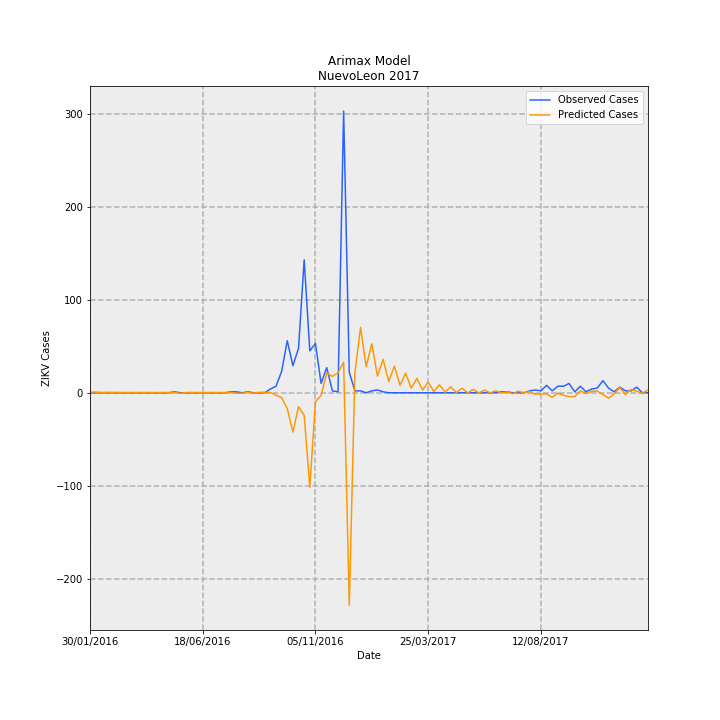

Source data for this figure (header and first rows):
Date, predictions_incidence, observed_incidence, Predicted Cases, Observed Cases, error
30/01/2016, 0.01215, 0.0, 0.6222, 0.0, -0.6222
06/02/2016, 0.01486, 0.0, 0.7605, 0.0, -0.7605
13/02/2016, 0.007665, 0.0, 0.3924, 0.0, -0.3924
20/02/2016, 0.01085, 0.0, 0.5555, 0.0, -0.5555
27/02/2016, 0.005667, 0.0, 0.2901, 0.0, -0.2901
05/03/2016, 0.008548, 0.0, 0.4376, 0.0, -0.4376
12/03/2016, 0.004621, 0.0, 0.2366, 0.0, -0.2366
19/03/2016, 0.007071, 0.0, 0.362, 0.0, -0.362
26/03/2016, 0.00403, 0.0, 0.2063, 0.0, -0.2063
02/04/2016, 0.006068, 0.0, 0.3107, 0.0, -0.3107
09/04/2016, 0.003688, 0.0, 0.1888, 0.0, -0.1888
16/04/2016, 0.005364, 0.0, 0.2746, 0.0, -0.2746
23/04/2016, 0.003489, 0.0, 0.1786, 0.0, -0.1786
30/04/2016, 0.00486, 0.0, 0.2488, 0.0, -0.2488
07/05/2016, 0.003378, 0.0, 0.1729, 0.0, -0.1729
14/05/2016, 0.004495, 0.01953, 0.2301, 1.0, 0.7699
21/05/2016, -0.01243, 0.0, -0.6366, 0.0, 0.6366
28/05/2016, 0.005184, 0.0, 0.2654, 0.0, -0.2654
04/06/2016, 0.007198, 0.0, 0.3685, 0.0, -0.3685
11/06/2016, 0.00451, 0.0, 0.2309, 0.0, -0.2309
18/06/2016, 0.006178, 0.0, 0.3163, 0.0, -0.3163
25/06/2016, 0.004067, 0.0, 0.2082, 0.0, -0.2082
02/07/2016, 0.005443, 0.0, 0.2786, 0.0, -0.2786
09/07/2016, 0.003781, 0.0, 0.1935, 0.0, -0.1935
16/07/2016, 0.00491, 0.0, 0.2514, 0.0, -0.2514
23/07/2016, 0.003598, 0.01953, 0.1842, 1.0, 0.8158
30/07/2016, -0.01123, 0.01953, -0.575, 1.0, 1.575
06/08/2016, -0.01132, 0.0, -0.5795, 0.0, 0.5795
13/08/2016, 0.009095, 0.01953, 0.4656, 1.0, 0.5344
20/08/2016, -0.007953, 0.0, -0.4071, 0.0, 0.4071
27/08/2016, 0.00835, 0.0, 0.4275, 0.0, -0.4275
03/09/2016, 0.01036, 0.0, 0.5306, 0.0, -0.5306
10/09/2016, 0.006689, 0.07813, 0.3424, 4.0, 3.658
17/09/2016, -0.05459, 0.1367, -2.795, 7, 9.795
24/09/2016, -0.1009, 0.4493, -5.166, 23.0, 28.17
01/10/2016, -0.333, 1.094, -17.05, 56, 73.05
08/10/2016, -0.8263, 0.5665, -42.3, 29, 71.3
15/10/2016, -0.2929, 0.9376, -14.99, 48.0, 62.99
22/10/2016, -0.4736, 2.793, -24.24, 143.0, 167.2
29/10/2016, -1.985, 0.879, -101.6, 45.0, 146.6
05/11/2016, -0.1865, 1.035, -9.549, 53.0, 62.55
12/11/2016, -0.05563, 0.1953, -2.848, 10.0, 12.85
19/11/2016, 0.4162, 0.5274, 21.31, 27, 5.694
26/11/2016, 0.344, 0.03907, 17.61, 2.0, -15.61
03/12/2016, 0.4178, 0.01953, 21.39, 1.0, -20.39
10/12/2016, 0.6429, 5.919, 32.91, 303, 270.1
17/12/2016, -4.467, 0.4297, -228.7, 22.0, 250.7
24/12/2016, 0.4202, 0.03907, 21.51, 2.0, -19.51
31/12/2016, 1.375, 0.03907, 70.39, 2.0, -68.39
07/01/2017, 0.5477, 0.0, 28.04, 0.0, -28.04
14/01/2017, 1.029, 0.03907, 52.66, 2.0, -50.66
21/01/2017, 0.349, 0.0586, 17.87, 3.0, -14.87
28/01/2017, 0.7025, 0.01953, 35.96, 1.0, -34.96
04/02/2017, 0.2356, 0.0, 12.06, 0.0, -12.06
11/02/2017, 0.5598, 0.0, 28.66, 0.0, -28.66
18/02/2017, 0.1594, 0.0, 8.161, 0.0, -8.161
25/02/2017, 0.4104, 0.0, 21.01, 0.0, -21.01
04/03/2017, 0.09563, 0.0, 4.896, 0.0, -4.896
11/03/2017, 0.3024, 0.0, 15.48, 0.0, -15.48
18/03/2017, 0.0544, 0.0, 2.785, 0.0, -2.785
... 40 more rows
